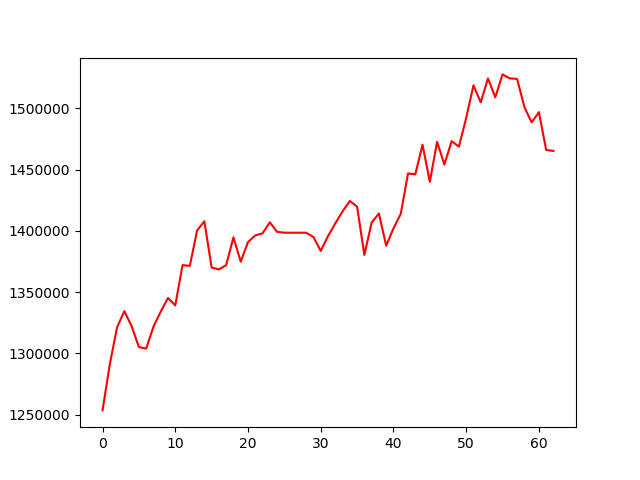

Data behind this chart, as committed beside it:
, 0
0, 1253501
1, 1291236
2, 1321416
3, 1334553
4, 1322188
5, 1305203
6, 1303920
7, 1321811
8, 1334128
9, 1345257
10, 1339276
11, 1372082
12, 1371492
13, 1400387
14, 1407952
15, 1370179
16, 1368597
17, 1372076
18, 1394796
19, 1374863
20, 1390916
21, 1396313
22, 1398063
23, 1407081
24, 1399270
25, 1398570
26, 1398570
27, 1398570
28, 1398570
29, 1395080
30, 1383644
31, 1395767
32, 1406162
33, 1415882
34, 1424481
35, 1419894
36, 1380361
37, 1406846
38, 1414215
39, 1387942
40, 1402039
41, 1413888
42, 1446927
43, 1446219
44, 1470387
45, 1440140
46, 1472714
47, 1454249
48, 1473267
49, 1468924
50, 1492146
51, 1518873
52, 1505018
53, 1524546
54, 1509106
55, 1527817
56, 1524572
57, 1524152
58, 1501270
59, 1488606
... 3 more rows
